Run: headless pygame with SDL's dummy video driver; simulated clock (each Clock.tick advances the game by its frame time, no real sleeping); random seed 0; keys injected as events and as key.get_pressed() state; no mouse input.
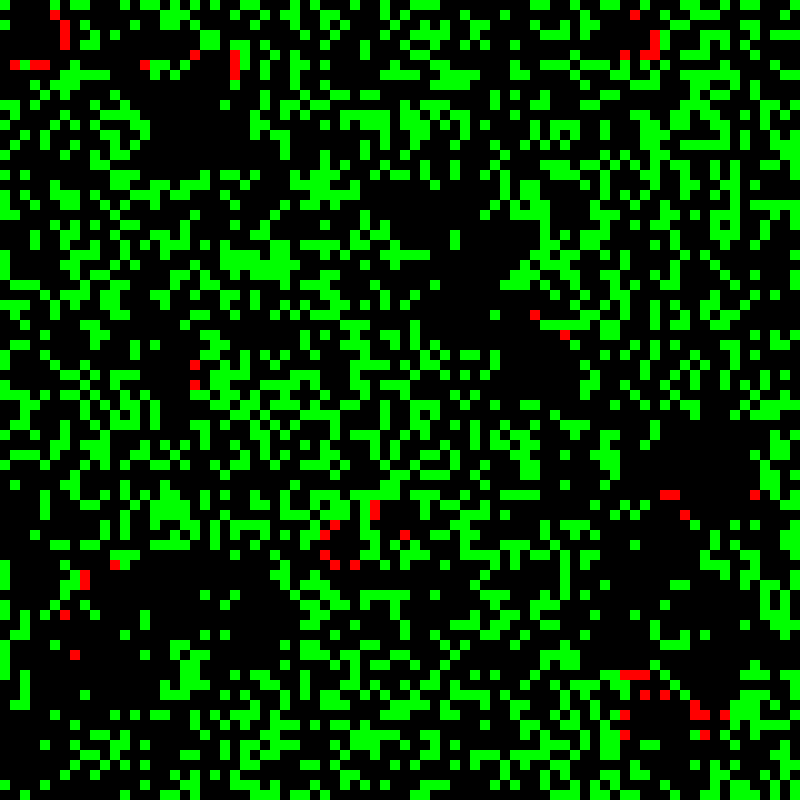
Frame 1 of 4 · flips 1–60 · no input
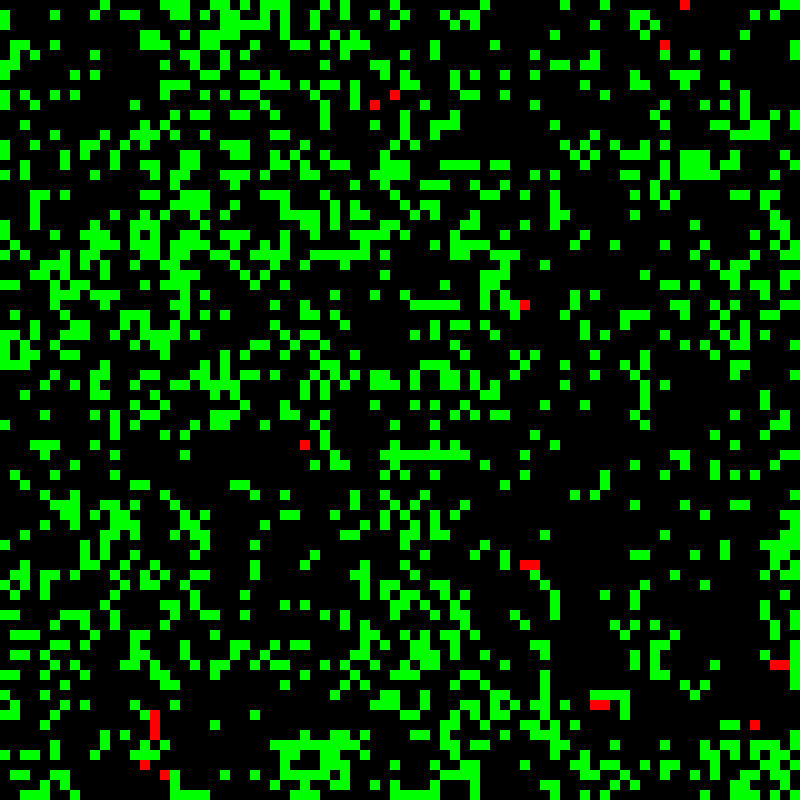
Frame 2 of 4 · flips 61–180 · tapped SPACE, RETURN · held RIGHT (→), D
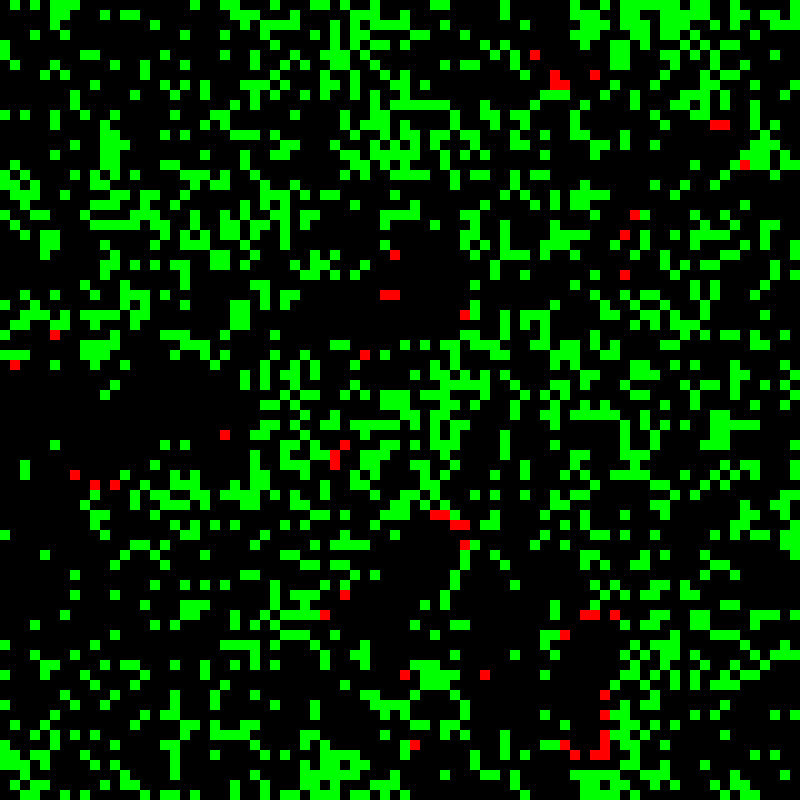
Frame 3 of 4 · flips 181–300 · held DOWN (↓), S
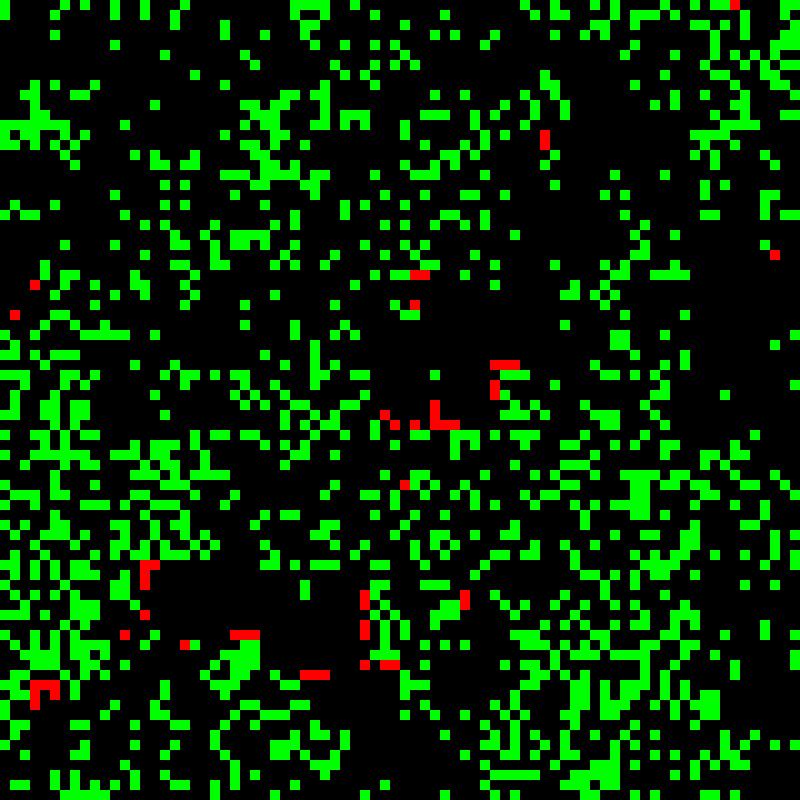
Frame 4 of 4 · flips 301–420 · held LEFT (←), A, UP (↑), W

The pygame program that drew these frames:

import random as rnd
import itertools as itt
import pygame as pg
from time import perf_counter as pfc


def i2sz(i):
  return i % ZELLEN, i // ZELLEN


def create_new_forest(ZELLEN):
  return [BAUM if rnd.random() <= START_BÄUME else LEER for _ in range(ZELLEN*ZELLEN)]


def display_forest(forest):
  for i,b in enumerate(forest):
    if b == LEER: continue
    s,z = i2sz(i)
    color = '#00ff00' if b == BAUM else '#ff0000'
    pg.draw.rect(fenster,color,(s*PIXEL,z*PIXEL,PIXEL,PIXEL))    
      

def feuer_nachbarn(i,f):
  f[i] = LEER
  s,z = i2sz(i)
  for ds,dz in itt.product(range(-1,2), range(-1,2)):
    s2, z2 = s+ds, z+dz
    i2 = z2*ZELLEN + s2
    if s2 < 0 or s2 >= ZELLEN or z2 <0 or z2 >= ZELLEN or f[i2] != BAUM: continue
    f[i2] = BRENNT
    

def sim(forest):
  forest2 = forest.copy()
  for i, b in enumerate(forest):
    if b == LEER and rnd.random() <= WACHSTUM:
      forest2[i] = BAUM
    elif b == BAUM and rnd.random() <= BRAND:
      forest2[i] = BRENNT
    elif b == BRENNT:
      feuer_nachbarn(i, forest2)
  return forest2


LEER, BAUM, BRENNT  = 0,1,2 
START_BÄUME = 0.5
WACHSTUM = 0.01          
BRAND = 0.001           


pg.init()
ZELLEN, PIXEL = 80, 10
fenster_b, fenster_h = ZELLEN*PIXEL, ZELLEN*PIXEL
fenster = pg.display.set_mode((fenster_b, fenster_h))
clock = pg.time.Clock()
FPS = 15

forest = create_new_forest(ZELLEN)

frames = gesamt = 0
while True:
  clock.tick(FPS)
  frames += 1
  
  for ereignis in pg.event.get():
    if ereignis.type == pg.QUIT: quit()
  
  fenster.fill('#000000')
  
  start = pfc()
  forest = sim(forest)
  gesamt += pfc() - start
  print(gesamt/frames)
  
  display_forest(forest)
  pg.display.flip()
